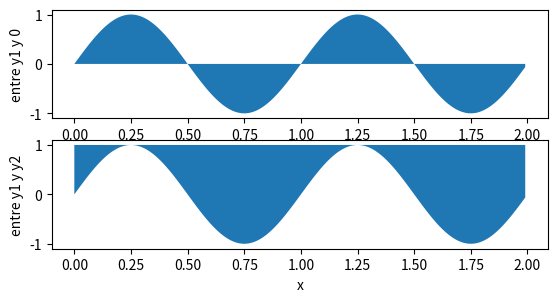

Write Python code to recreate this figure.
import matplotlib.pyplot as plt
import numpy as np

# Generar valores de x desde 0.0 hasta 2 con un paso de 0.01
x = np.arange(0.0, 2, 0.01)

# Calcular los valores de y1 e y2
y1 = np.sin(2 * np.pi * x)
y2 = 1.2 * np.sin(4 * np.pi * x)

# Crear el primer subplot
plt.subplot(3, 1, 1)
plt.fill_between(x, 0, y1)  # Rellenar el área entre y1 y 0
plt.ylabel('entre y1 y 0')

# Crear el segundo subplot
plt.subplot(3, 1, 2)
plt.fill_between(x, y1, 1)  # Rellenar el área entre y1 y 1
plt.ylabel('entre y1 y y2')

plt.xlabel('x')  # Establecer la etiqueta del eje x

plt.show()

